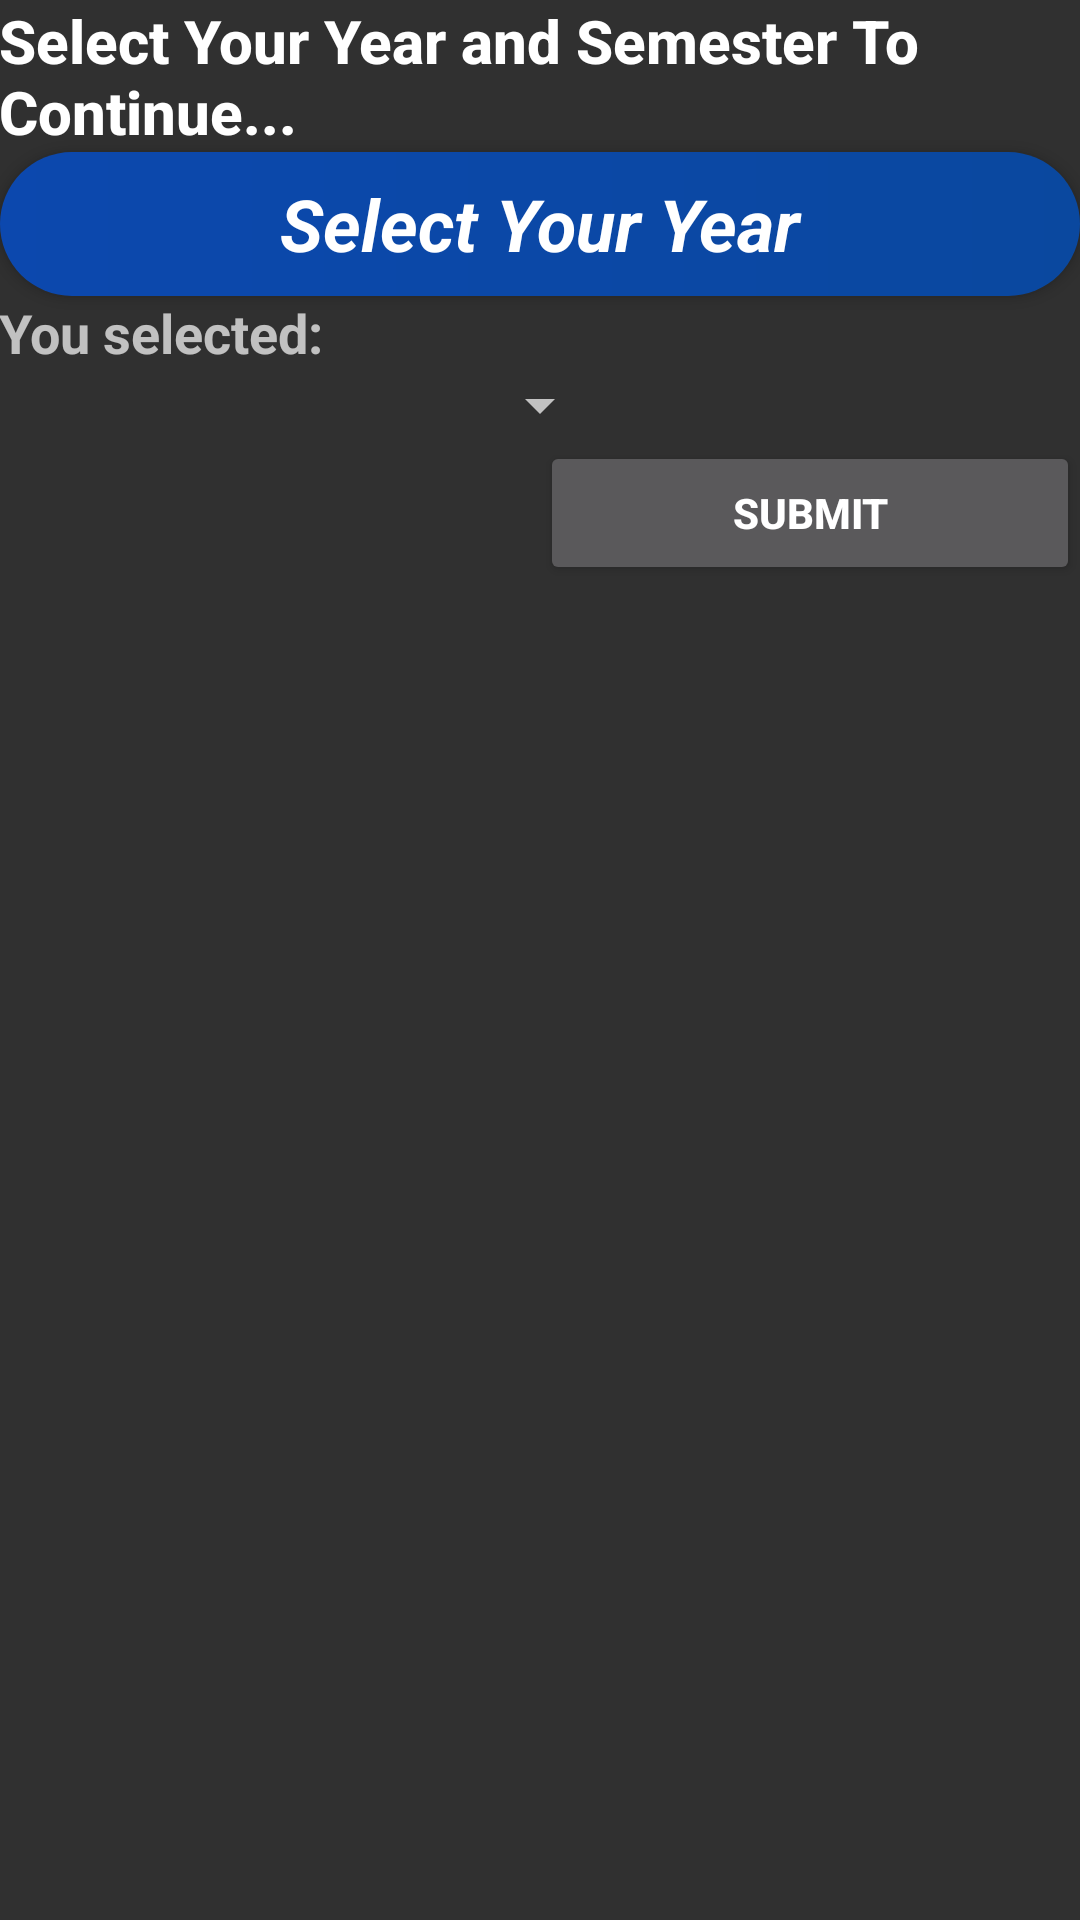

Layout XML and referenced resources for this Android screen:
<!-- AndroidManifest.xml: application theme AppTheme -->
<!-- res/layout/content_main.xml -->
<?xml version="1.0" encoding="utf-8"?>
<android.support.v4.widget.NestedScrollView xmlns:android="http://schemas.android.com/apk/res/android"
    xmlns:app="http://schemas.android.com/apk/res-auto"
    xmlns:tools="http://schemas.android.com/tools"
    android:id="@+id/main_nested_scrollView"
    android:layout_width="match_parent"
    android:layout_height="wrap_content"
    app:layout_behavior="@string/appbar_scrolling_view_behavior"
    tools:context=".mainActivities.MainActivity"
    tools:showIn="@layout/activity_main">

    <LinearLayout
        android:id="@+id/linearLayout"
        android:layout_width="match_parent"
        android:layout_height="match_parent"
        android:layout_gravity="fill_vertical|top|end"
        android:gravity="center"
        android:orientation="vertical">

        <TextView
            android:id="@+id/textView"
            style="@style/TextAppearance.AppCompat.Title"
            android:layout_width="wrap_content"
            android:layout_height="0dp"
            android:layout_weight="1"
            android:layout_margin="@dimen/activity_vertical_margin"
            android:padding="@dimen/activity_vertical_margin"
            android:text="Select Your Year and Semester To Continue..."
            android:textAppearance="?android:attr/textAppearanceLarge"
            android:textStyle="bold" />

        <Button
            android:layout_width="match_parent"
            android:layout_height="0dp"
            android:layout_margin="@dimen/activity_vertical_margin"
            android:layout_weight="2"
            android:background="@drawable/button_bg"
            android:padding="@dimen/activity_vertical_margin"
            android:shadowRadius="@android:integer/config_mediumAnimTime"
            android:text="Select Your Year"
            android:textAllCaps="false"
            android:textColor="#FFFFFFFF"
            android:textStyle="bold|italic"
            android:textAppearance="?android:attr/textAppearanceLarge"
            android:textSize="24sp"
            android:onClick="getYearOfStudent"/>

        <TextView
            android:id="@+id/selectedYearShowingTextView"
            android:layout_width="match_parent"
            android:layout_height="wrap_content"
            android:layout_margin="@dimen/activity_vertical_margin"
            android:padding="@dimen/activity_vertical_margin"
            android:text="@string/you_selected_year"
            android:textAppearance="?android:attr/textAppearanceMedium"
            android:textStyle="bold" />

        <Spinner
            android:id="@+id/semesterSpinner"
            android:layout_width="wrap_content"
            android:layout_height="0dp"
            android:layout_margin="@dimen/activity_vertical_margin"
            android:padding="@dimen/activity_vertical_margin"
            android:layout_weight="1" />


        <Button
            android:layout_width="180dp"
            android:layout_height="0dp"
            android:layout_gravity="bottom|end"
            android:layout_margin="@dimen/activity_vertical_margin"
            android:layout_weight="2"
            android:gravity="center"
            android:onClick="openTabActivity"
            android:text="Submit"
            android:textStyle="bold"
            app:layout_anchor="@id/linearLayout"
            app:layout_anchorGravity="bottom" />

    </LinearLayout>


</android.support.v4.widget.NestedScrollView>
<!-- res/layout/activity_main.xml (included above) -->
<?xml version="1.0" encoding="utf-8"?>
<android.support.design.widget.CoordinatorLayout xmlns:android="http://schemas.android.com/apk/res/android"
    xmlns:app="http://schemas.android.com/apk/res-auto"
    xmlns:tools="http://schemas.android.com/tools"
    android:layout_width="match_parent"
    android:layout_height="match_parent"
    android:fitsSystemWindows="true"
    tools:context=".mainActivities.MainActivity">

    <android.support.design.widget.AppBarLayout
        android:id="@+id/app_bar"
        android:layout_width="match_parent"
        android:layout_height="@dimen/app_bar_height"
        android:fitsSystemWindows="true"
        android:theme="@style/AppTheme.AppBarOverlay">

        <android.support.design.widget.CollapsingToolbarLayout
            android:id="@+id/toolbar_layout"
            android:layout_width="match_parent"
            android:layout_height="match_parent"
            android:fitsSystemWindows="true"
            app:contentScrim="?attr/colorPrimary"
            app:layout_scrollFlags="scroll|exitUntilCollapsed">

            <android.support.v7.widget.Toolbar
                android:id="@+id/toolbar"
                android:layout_width="match_parent"
                android:layout_height="?attr/actionBarSize"
                app:layout_collapseMode="pin"
                app:popupTheme="@style/AppTheme.PopupOverlay" />

        </android.support.design.widget.CollapsingToolbarLayout>
    </android.support.design.widget.AppBarLayout>

    <include layout="@layout/content_main" />

    <android.support.design.widget.FloatingActionButton
        android:id="@+id/fab"
        android:layout_width="wrap_content"
        android:layout_height="wrap_content"
        android:layout_margin="@dimen/fab_margin"
        android:src="@android:drawable/ic_dialog_email"
        app:layout_anchor="@id/app_bar"
        app:layout_anchorGravity="bottom|end"
        android:visibility="gone"/>

</android.support.design.widget.CoordinatorLayout>
<!-- resources referenced by this layout -->
<resources>
  <!-- drawable button_bg (drawable) -->
  <?xml version="1.0" encoding="utf-8"?>
  <shape xmlns:android="http://schemas.android.com/apk/res/android"
      android:shape="rectangle">
  
      <gradient
          android:startColor="#0c48ae"
          android:endColor="#0a489f" />
  
      <corners
          android:radius="25dp"/>
  
  </shape>
  <string name="you_selected_year">You selected:</string>
  <style name="AppTheme.AppBarOverlay" parent="ThemeOverlay.AppCompat.Dark.ActionBar" />
  <style name="AppTheme.PopupOverlay" parent="ThemeOverlay.AppCompat.Light" />
  <style name="AppTheme" parent="MyMaterialDesign">
          
      </style>
  <style name="MyMaterialDesign" parent="Theme.AppCompat.NoActionBar">
          <item name="windowActionBar">false</item>
          <item name="windowNoTitle">true</item>
          <item name="colorPrimary">@color/colorPrimary</item>
          <item name="colorPrimaryDark">@color/colorPrimaryDark</item>
          <item name="colorAccent">@android:color/holo_blue_light</item>
      </style>
  <color name="colorPrimary">#3f51b5</color>
  <color name="colorPrimaryDark">#303f9f</color>
</resources>
